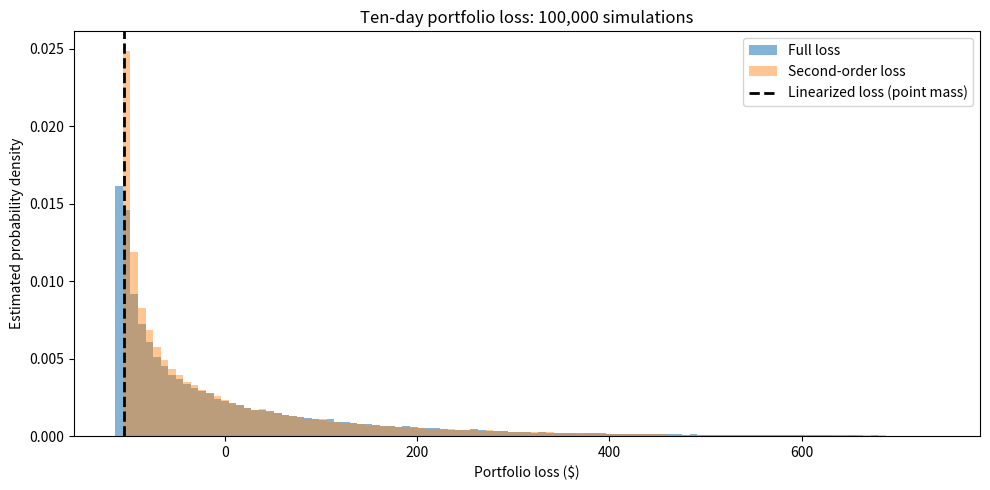

The matplotlib source for this figure:
import numpy as np
import matplotlib.pyplot as plt
from scipy.stats import norm

# Given parameters
mu = 0.16905
sigma = 0.4907
r = 0.0011888
t = 0.0
T = 0.291667
Delta = 10 / 252
S0 = 152.51
K = 170.0
M = 100
N = 100_000

def put_price(time, stock_price):
    """Black-Scholes price of a European put."""
    tau = T - time
    d1 = (np.log(stock_price / K)
          + (r + 0.5 * sigma**2) * tau) / (sigma * np.sqrt(tau))
    d2 = d1 - sigma * np.sqrt(tau)
    return (K * np.exp(-r * tau) * norm.cdf(-d2)
            - stock_price * norm.cdf(-d1))

tau0 = T - t
d1_0 = (np.log(S0 / K)
        + (r + 0.5 * sigma**2) * tau0) / (sigma * np.sqrt(tau0))
d2_0 = d1_0 - sigma * np.sqrt(tau0)

delta0 = norm.cdf(d1_0) - 1
gamma0 = norm.pdf(d1_0) / (S0 * sigma * np.sqrt(tau0))
theta0 = (-sigma * S0 * norm.pdf(d1_0) / (2 * np.sqrt(tau0))
          + K * r * np.exp(-r * tau0) * norm.cdf(-d2_0))

# Under the physical measure:
# X = log(S_{t+Delta}/S_t)
#   ~ Normal((mu - sigma^2/2) Delta, sigma^2 Delta)
rng = np.random.default_rng(731)
x = ((mu - 0.5 * sigma**2) * Delta
     + sigma * np.sqrt(Delta) * rng.standard_normal(N))
S_next = S0 * np.exp(x)

loss_full = M * (
    put_price(t + Delta, S_next)
    - put_price(t, S0)
    - delta0 * S0 * np.expm1(x)
)

loss_linear = np.full(N, M * theta0 * Delta)

loss_quadratic = (
    M * theta0 * Delta
    + 0.5 * M * S0**2 * gamma0 * x**2
)

for name, losses in [
    ("Full", loss_full),
    ("Linearized", loss_linear),
    ("Second order", loss_quadratic),
]:
    print(
        f"{name:12s} "
        f"mean={losses.mean():9.2f}  "
        f"std={losses.std():9.2f}  "
        f"5%={np.quantile(losses, 0.05):9.2f}  "
        f"median={np.median(losses):9.2f}  "
        f"95%={np.quantile(losses, 0.95):9.2f}"
    )

# Put the continuous distributions on a common scale.
# The upper cutoff only affects display, not the calculations above.
right_edge = max(
    np.quantile(loss_full, 0.995),
    np.quantile(loss_quadratic, 0.995),
)
bins = np.linspace(min(loss_full.min(), loss_quadratic.min()) - 5,
                   right_edge, 110)

plt.figure(figsize=(10, 5))
plt.hist(loss_full, bins=bins, density=True, alpha=0.55,
         label="Full loss")
plt.hist(loss_quadratic, bins=bins, density=True, alpha=0.45,
         label="Second-order loss")
plt.axvline(loss_linear[0], color="black", linestyle="--",
            linewidth=2, label="Linearized loss (point mass)")
plt.xlabel("Portfolio loss ($)")
plt.ylabel("Estimated probability density")
plt.title("Ten-day portfolio loss: 100,000 simulations")
plt.legend()
plt.tight_layout()
plt.show()
